Image classification data set "Augmented Dataset" (Vipransh-Agarwal/Parkinsons-Detector on GitHub). Class labels (2): healthy, parkinson.

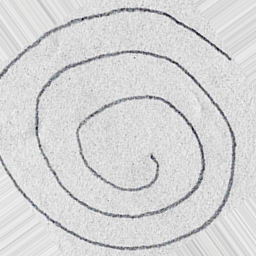
Label: healthy

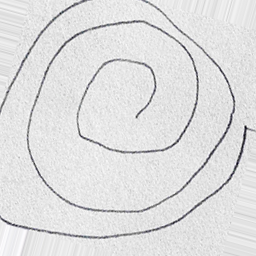
Label: healthy

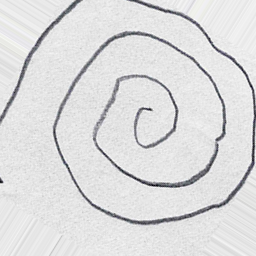
Label: parkinson

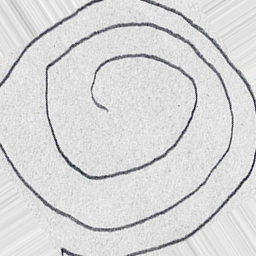
Label: parkinson

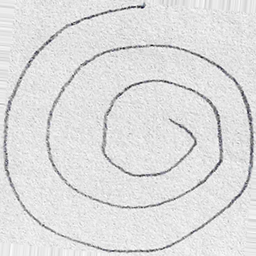
Label: healthy

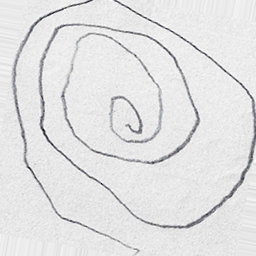
Label: parkinson
